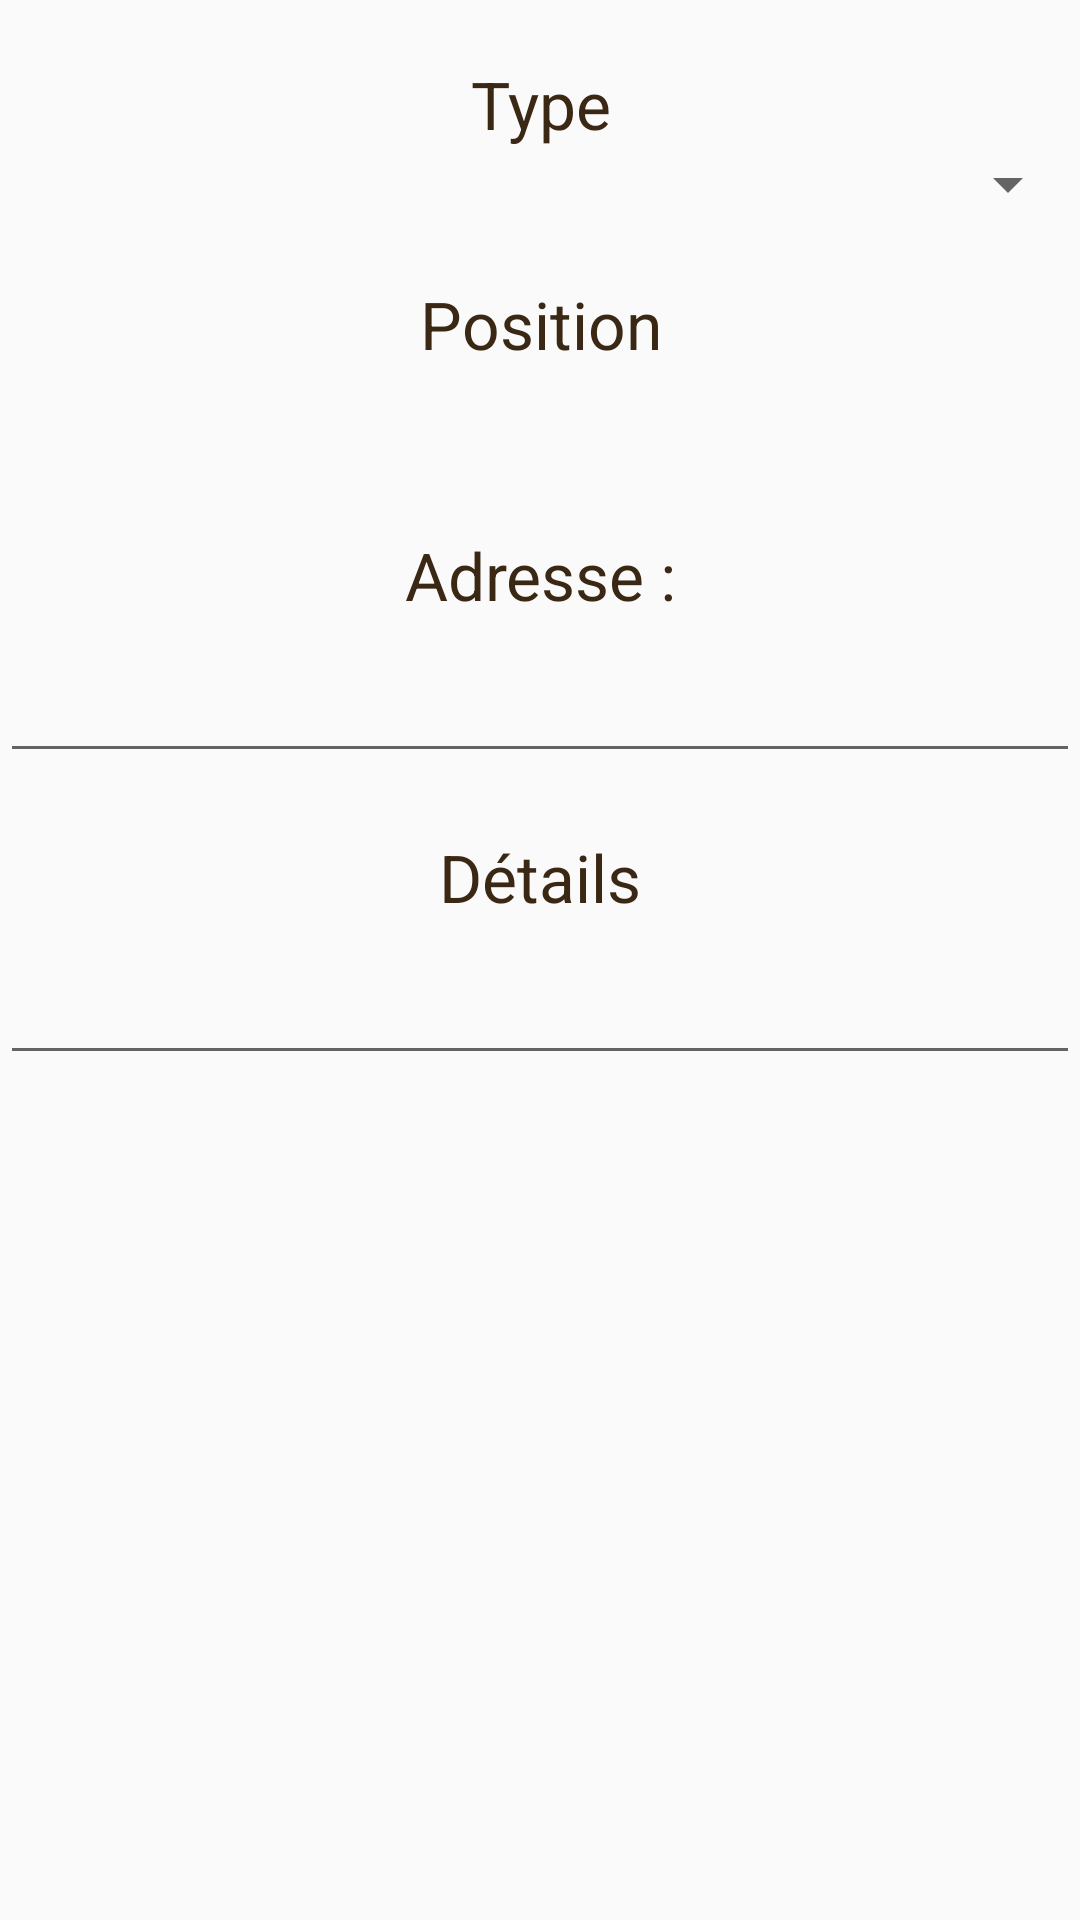

Here is an Android app screen rendered from its layout file. Give the layout XML and the strings, colors and styles it references.
<!-- AndroidManifest.xml: application theme AppTheme -->
<!-- res/layout/content_add.xml -->
<?xml version="1.0" encoding="utf-8"?>
<LinearLayout
    xmlns:android="http://schemas.android.com/apk/res/android"
    xmlns:tools="http://schemas.android.com/tools"
    android:orientation="vertical"
    android:layout_width="match_parent"
    android:layout_height="match_parent"
    tools:context="com.example.ongenae.gestionparclille1.DetailsActivity">

    <TextView
        style="@style/TexteTitre"
        android:text="@string/type_details1"
        android:labelFor="@id/type_add"/>

    <Spinner
        android:id="@+id/type_add"
        android:layout_width="match_parent"
        android:layout_height="wrap_content"/>

    <TextView
        style="@style/TexteTitre"
        android:text="@string/titre_position"/>

    <TextView
        style="@style/Content"
        android:id="@+id/positiongps_add"/>

    <TextView
        style="@style/TexteTitre"
        android:text="@string/titre_details2"
        android:labelFor="@id/adresse_add"/>

    <EditText
        style="@style/Content"
        android:id="@+id/adresse_add"/>

    <TextView
        style="@style/TexteTitre"
        android:text="@string/titre_details3"
        android:labelFor="@id/details_add"/>

    <EditText
        style="@style/Content"
        android:id="@+id/details_add"/>

</LinearLayout>
<!-- resources referenced by this layout -->
<resources>
  <string name="titre_details2">Adresse :</string>
  <string name="titre_details3">Détails</string>
  <string name="titre_position">Position</string>
  <string name="type_details1">Type</string>
  <style name="Content">
          <item name="android:layout_width">match_parent</item>
          <item name="android:layout_height">wrap_content</item>
          <item name="android:gravity">center</item>
          <item name="android:textSize">@dimen/content</item>
          <item name="android:layout_marginTop">10dp</item>
      </style>
  <style name="TexteTitre">
          <item name="android:layout_height">wrap_content</item>
          <item name="android:layout_width">match_parent</item>
          <item name="android:textColor">@color/colorTitle</item>
          <item name="android:textSize">@dimen/title</item>
          <item name="android:gravity">center</item>
          <item name="android:layout_marginTop">20dp</item>
      </style>
  <style name="AppTheme" parent="Theme.AppCompat.Light.DarkActionBar">
          
          <item name="colorPrimary">@color/colorPrimary</item>
          <item name="colorPrimaryDark">@color/colorPrimaryDark</item>
          <item name="colorAccent">@color/colorAccent</item>
      </style>
  <dimen name="content">18dp</dimen>
  <color name="colorTitle">#3A2815</color>
  <dimen name="title">22dp</dimen>
  <color name="colorPrimary">#3F51B5</color>
  <color name="colorPrimaryDark">#303F9F</color>
  <color name="colorAccent">#FF4081</color>
</resources>
